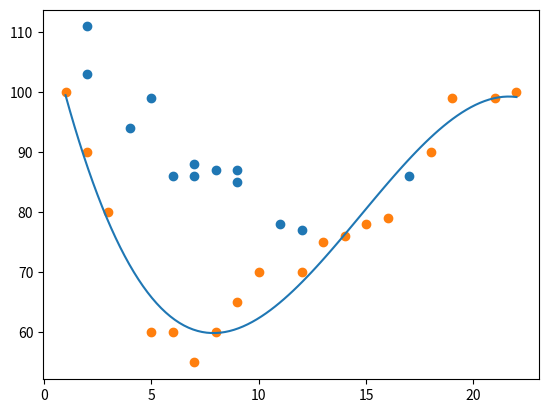

Write Python code to recreate this figure.
import matplotlib.pyplot as plt
import numpy as numpy

x = [5,7,8,7,2,17,2,9,4,11,12,9,6]
y = [99,86,87,88,111,86,103,87,94,78,77,85,86]

plt.scatter(x, y)
plt.show()

x = [1,2,3,5,6,7,8,9,10,12,13,14,15,16,18,19,21,22]
y = [100,90,80,60,60,55,60,65,70,70,75,76,78,79,90,99,99,100]

mymodel = numpy.poly1d(numpy.polyfit(x, y, 3))

myline = numpy.linspace(1, 22, 100)

plt.scatter(x, y)
plt.plot(myline, mymodel(myline))
plt.show()